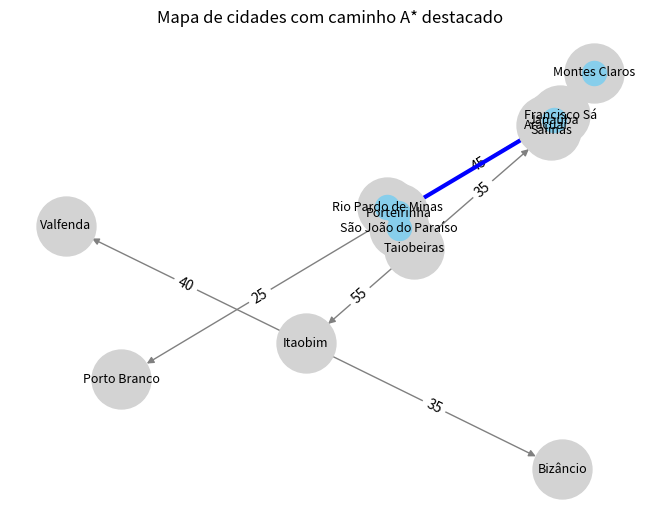

Recreate this plot in Python.
import heapq
import networkx as nx
import matplotlib.pyplot as plt

# === Grafo e heurística (iguais ao anterior) ===
grafo = {
    'São João do Paraíso': {'Taiobeiras': 20, 'Rio Pardo de Minas': 25},
    'Taiobeiras': {'Salinas': 35, 'Itaobim': 55},
    'Rio Pardo de Minas': {'Porteirinha': 40},
    'Salinas': {'Francisco Sá': 50, 'Araçuaí': 60},
    'Itaobim': {'Valfenda': 40, 'Bizâncio': 35},
    'Porteirinha': {'Janaúba': 30, 'Porto Branco': 25, 'Francisco Sá': 45},
    'Francisco Sá': {'Montes Claros': 25},
    'Araçuaí': {'Montes Claros': 60},
    'Janaúba': {'Montes Claros': 35},
    'Valfenda': {},
    'Bizâncio': {},
    'Porto Branco': {},
    'Montes Claros': {}
}

heuristica = {
    'São João do Paraíso': 90,
    'Taiobeiras': 80,
    'Rio Pardo de Minas': 75,
    'Salinas': 60,
    'Itaobim': 70,
    'Porteirinha': 50,
    'Francisco Sá': 30,
    'Araçuaí': 35,
    'Janaúba': 25,
    'Valfenda': 90,
    'Bizâncio': 85,
    'Porto Branco': 45,
    'Montes Claros': 0
}

# === Algoritmo A* com retorno do caminho ===
def a_estrela(inicio, objetivo):
    fila = []
    heapq.heappush(fila, (heuristica[inicio], inicio, [inicio], 0))

    while fila:
        f_atual, atual, caminho, g = heapq.heappop(fila)

        if atual == objetivo:
            return caminho, g  # Retorna caminho e custo

        for vizinho, custo in grafo[atual].items():
            g_novo = g + custo
            h_novo = heuristica[vizinho]
            f_novo = g_novo + h_novo
            heapq.heappush(fila, (f_novo, vizinho, caminho + [vizinho], g_novo))

    return None, float('inf')

# === Visualização com networkx ===
def desenhar_grafo(caminho=None):
    G = nx.DiGraph()

    # Adiciona as arestas com peso
    for origem, vizinhos in grafo.items():
        for destino, peso in vizinhos.items():
            G.add_edge(origem, destino, weight=peso)

    pos = nx.spring_layout(G, seed=42)  # Layout automático fixo

    # Desenha todos os nós e arestas
    nx.draw(G, pos, with_labels=True, node_color='lightgray', node_size=1800, font_size=9, edge_color='gray')
    nx.draw_networkx_edge_labels(G, pos, edge_labels={(u, v): d['weight'] for u, v, d in G.edges(data=True)})

    # Se houver caminho, destacar em azul
    if caminho:
        path_edges = list(zip(caminho, caminho[1:]))
        nx.draw_networkx_edges(G, pos, edgelist=path_edges, edge_color='blue', width=3)
        nx.draw_networkx_nodes(G, pos, nodelist=caminho, node_color='skyblue')

    plt.title("Mapa de cidades com caminho A* destacado")
    plt.show()

# === Execução ===
if __name__ == "__main__":
    inicio = 'São João do Paraíso'
    destino = 'Montes Claros'
    caminho, custo = a_estrela(inicio, destino)

    if caminho:
        print("\n✅ Caminho encontrado:")
        print(" -> ".join(caminho))
        print(f"Custo total: {custo} km")
    else:
        print("❌ Caminho não encontrado.")

    desenhar_grafo(caminho)
